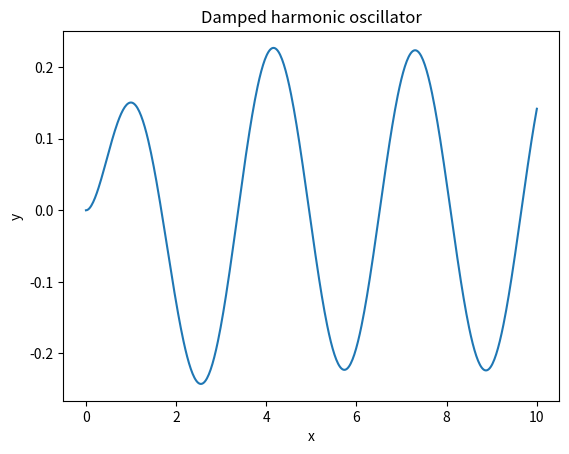

Python code for this plot:
# -*- coding: utf-8 -*-
"""
Created on Mon Dec 19 05:59:36 2016

[redacted]
"""

import numpy as np
import matplotlib.pyplot as plt
from scipy.integrate import odeint

def dU_dx(U, x):
    # Here U is a vector such that y=U[0] and z=U[1]. This function should return [y', z']
    return [U[1], -2*U[1] - 2*U[0] + np.cos(2*x)]
U0 = [0, 0]
xs = np.linspace(0, 10, 500)
Us = odeint(dU_dx, U0, xs)
ys = Us[:,0]


plt.plot(xs,ys)
plt.xlabel("x")
plt.ylabel("y")
plt.title("Damped harmonic oscillator");